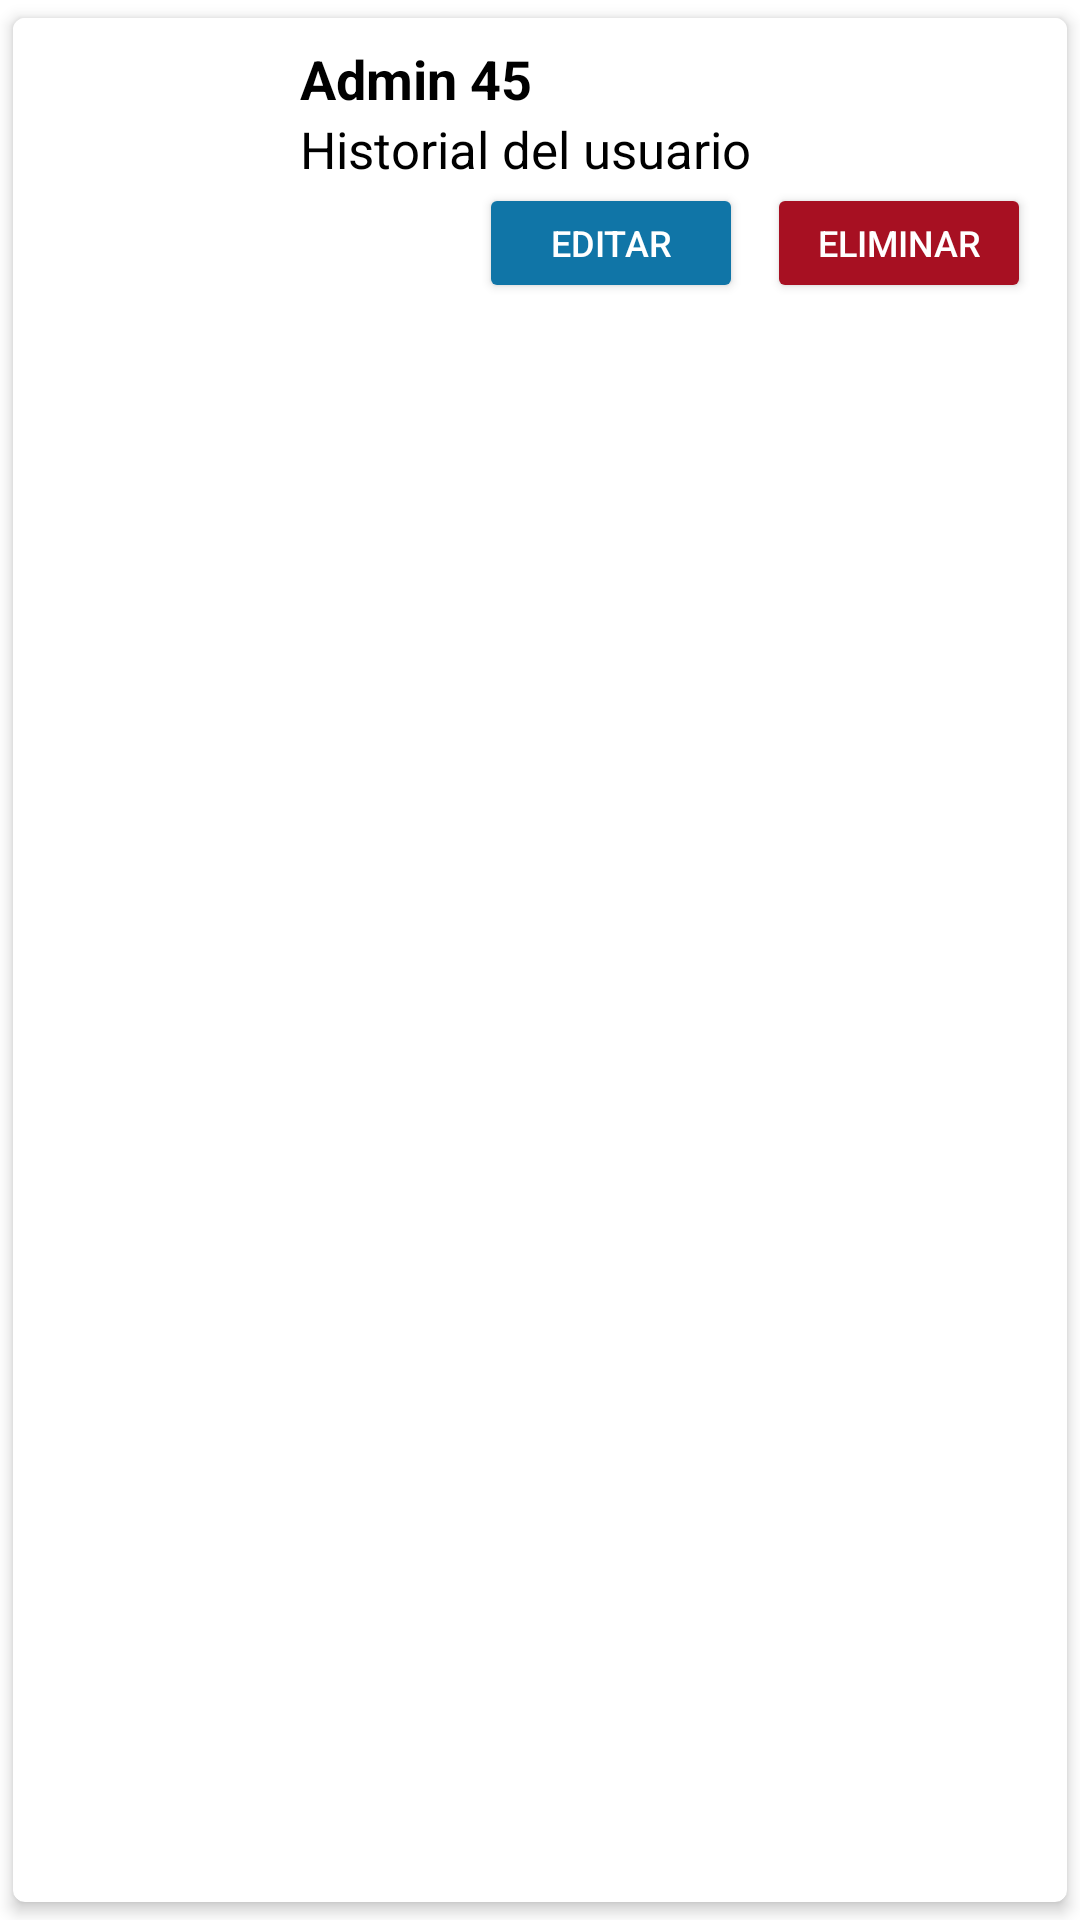

Write the Android layout XML for this screen, with the resource values it uses.
<!-- AndroidManifest.xml: application theme Theme.MaterialComponents.DayNight.NoActionBar -->
<!-- res/layout/card_user.xml -->
<?xml version="1.0" encoding="utf-8"?>
<androidx.cardview.widget.CardView xmlns:android="http://schemas.android.com/apk/res/android"
    android:layout_width="match_parent"
    android:layout_height="wrap_content"
    xmlns:app="http://schemas.android.com/apk/res-auto"
    android:padding="6dp"
    android:background="@color/white"
    android:animateLayoutChanges="true"
    app:cardCornerRadius="4dp"
    app:cardElevation="3dp"
    app:cardUseCompatPadding="true"
    android:layout_columnWeight="1"
    android:layout_rowWeight="1"
    android:layout_margin="8dp">

    <LinearLayout
        android:layout_width="match_parent"
        android:layout_height="wrap_content"
        android:background="@color/white"
        android:orientation="horizontal">

        <ImageView
            android:id="@+id/ivPictureUser"
            android:layout_width="0dp"
            android:layout_height="match_parent"
            android:layout_weight="1"
            android:paddingLeft="2dp"
            android:scaleType="centerCrop"
            android:src="@drawable/avatar"/>

        <LinearLayout
            android:layout_width="0dp"
            android:layout_height="wrap_content"
            android:layout_weight="3"
            android:padding="8dp"
            android:orientation="vertical">

            <TextView
                android:id="@+id/tvNameUserCard"
                android:layout_width="match_parent"
                android:layout_height="wrap_content"
                android:text="Admin 45"
                android:textSize="18dp"
                android:textStyle="bold"
                android:textAlignment="inherit"
                android:gravity="start"
                android:textColor="@color/black"/>

            <TextView
                android:id="@+id/tvLastnameCard"
                android:layout_width="match_parent"
                android:layout_height="wrap_content"
                android:layout_weight="1"
                android:text="Historial del usuario"
                android:textSize="17sp"
                android:textAlignment="inherit"
                android:gravity="start"
                android:textColor="@color/black"/>

            <LinearLayout
                android:layout_width="match_parent"
                android:layout_height="wrap_content"
                android:gravity="end"
                android:orientation="horizontal">

                <Button
                    android:id="@+id/btEditDataUser"
                    android:layout_width="wrap_content"
                    android:layout_height="40dp"
                    android:textSize="12dp"
                    android:textColor="@color/white"
                    android:backgroundTint="#1075A7"
                    android:layout_marginLeft="4dp"
                    android:layout_marginRight="4dp"
                    android:text="Editar"/>

                <Button
                    android:id="@+id/btDeleteUser"
                    android:layout_width="wrap_content"
                    android:layout_height="40dp"
                    android:textColor="@color/white"
                    android:textSize="12dp"
                    android:layout_marginLeft="4dp"
                    android:layout_marginRight="4dp"
                    android:backgroundTint="#A71022"
                    android:text="Eliminar"/>

            </LinearLayout>

        </LinearLayout>

    </LinearLayout>



</androidx.cardview.widget.CardView>
<!-- resources referenced by this layout -->
<resources>

  <!-- not gathered from this repository: default colours our renderer supplied (Android Studio template values) -->
  <color name="black">#FF000000</color>
  <color name="white">#FFFFFFFF</color>
</resources>
